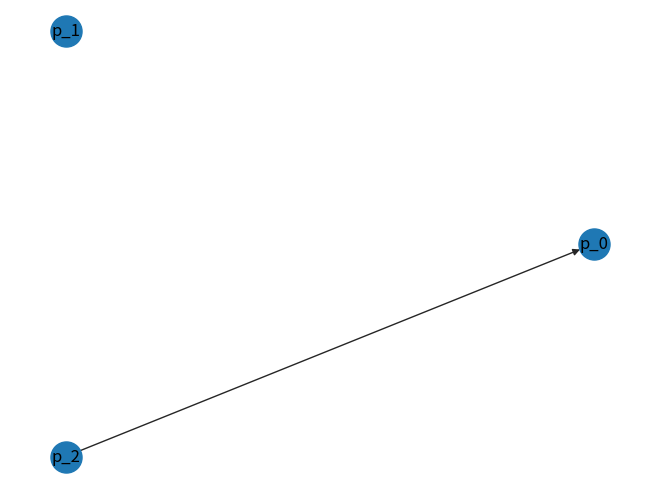

Write Python code to recreate this figure.
#!/usr/bin/env python
# -*- coding: utf-8 -*-
import numpy as np
import logging
import networkx as nx
import random
import  matplotlib.pyplot as plt
import logging
logging.basicConfig(format='%(asctime)s - %(message)s', level=logging.INFO)


class Graph(object):
    def __init__(self, nx_graph):
        self.graph = nx_graph
        self.node_size = 800
        self.node_color = '#0D0D0D'
        self.font_color = '#D9D9D9'
        self.edge_color = '#262626'

    def load_graph(self, path="data/graph.edgelist"):
        self.graph = nx.read_edgelist(path,
                                      create_using=nx.DiGraph)

    def add_node_to_graph(self, node):
        logging.debug(f'*** Graph: Adding a node {node}')
        self.graph.add_node(node, value=np.random.randn())

    def add_an_edge_to_graph(self, node_a, node_b, weight=None):
        # edge is a linear function v(node_b) = v(node_a) * _w + _c
        _w = weight if weight else random.choice([1, -1]) * np.random.normal(2, 0.5, 1)
        _c = np.random.normal(0, 1, 1)
        logging.info(f'*** Graph: Adding an edge {node_a}-{node_b}:{weight}')
        self.graph.add_edge(node_a, node_b, color=self.edge_color,
                            weight=_w.item(0),
                            capacity=_c.item(0))

    def remove_an_edge_from_graph(self, node_a, node_b):
        logging.debug(f'*** Graph: Removing an edge {node_a}-{node_b}')
        if self.graph.has_edge(node_a, node_b):
            logging.debug(f'*** Graph: Removed an edge {node_a}-{node_b}')
            self.graph.remove_edge(node_a, node_b)
            return True
        logging.debug(f'*** Graph: No edge {node_a}-{node_b} found')
        return False

    def get_graph(self):
        return self.graph

    def get_total_nodes(self):
        return self.graph.number_of_nodes()

    def get_node_values(self):
        values = nx.get_node_attributes(self.graph, 'value').values()
        return values

    def get_edge_value(self, node_a, node_b):
        return self.graph.get_edge_data(node_a, node_b)

    def get_successors(self, node):
        return list(self.graph.successors(node))

    def get_node_value(self, node):
        _nodes = self.graph.nodes()
        return _nodes[node]['value']

    def set_node_value(self, node, value):
        attrs = {node: {'value': value}}
        nx.set_node_attributes(self.graph, attrs)

    def get_random_node(self):
        node = None
        if self.graph.number_of_nodes() != 0:
            node = random.sample(self.graph.nodes(), 1)[0]
        return node

    def reset_all_nodes(self):
        # TODO:reset all node values and edge values.
        for node in self.get_nodes():
            self.set_node_value(node, np.random.randn()/1000)

    def get_source_nodes(self):
        _nodes = []
        for node in self.graph.nodes():
            if self.graph.in_degree(node) == 0:
                _nodes.append(node)
        return _nodes

    def get_nodes(self):
        return self.graph.nodes()

    def get_all_parents(self):
        _parents = []
        for node in self.graph.nodes():
            if self.graph.out_degree(node) > 0:
                _parents.append(node)
        return _parents

    @classmethod
    def draw_graph(cls, _graph, axes):
        nx.draw(_graph, nx.circular_layout(_graph),
                with_labels=True,
                node_size=500,
                ax=axes)


class ParticleGraph(Graph):
    """
    Keeps track of particles and springs as a graph system.
    :param
    """
    def __init__(self):
        super().__init__(nx.DiGraph())
        self.particle_count = 0
        self.spring_count = 0

    def __repr__(self):
        return self.get_graph()

    def get_node_names(self):
        return self.get_nodes()

    def get_total_number_of_particles(self):
        return self.particle_count

    def get_total_number_of_springs(self):
        return self.spring_count

    def add_particle_node_to_graph(self, name=None):
        _node = name if name else f'p_{self.get_total_nodes()}'
        logging.debug(f'*** ParticleGraph: Adding a node to graph {name}')
        self.add_node_to_graph(_node)
        self.particle_count += 1
        return _node

    def add_spring_to_graph(self, particle_a, particle_b, spring_constant):
        x = particle_a
        y = particle_b
        logging.debug(f'*** ParticleGraph: Adding a spring {particle_a}-{particle_b}:{spring_constant}')
        self.spring_count += 1
        self.add_an_edge_to_graph(x, y, weight=spring_constant)

    def remove_spring_from_graph(self, node_a, node_b):
        if self.remove_an_edge_from_graph(node_a=node_a, node_b=node_b):
            self.spring_count -= 1
            return True
        return False

    def add_springs_to_graph(self, spring_constant_matrix):
        # Since spring constant matrix is symmetric nullify lower half
        spring_constant_matrix = np.tril(spring_constant_matrix, k=0)
        for i in range(self.particle_count):
            for j in range(self.particle_count):
                if spring_constant_matrix[i][j] != 0:
                    logging.info(f'*** ParticleGraph: Adding spring between particle_{i} and particle_{j} with k={spring_constant_matrix[i][j]} ')
                    self.add_spring_to_graph(particle_a=f'p_{i}',
                                             particle_b=f'p_{j}',
                                             spring_constant=spring_constant_matrix[i][j])

    def show(self):
        colors = nx.get_edge_attributes(self.graph, 'color').values()
        weights = nx.get_edge_attributes(self.graph, 'weight').values()
        nx.draw(self.graph,
                pos=nx.circular_layout(self.graph),
                with_labels=True,
                edge_color=list(colors),
                width=list(weights),
                node_size=500)
        plt.show()

    def draw(self, axes):
        colors = nx.get_edge_attributes(self.graph, 'color').values()
        weights = nx.get_edge_attributes(self.graph, 'weight').values()
        nx.draw(self.graph,
                pos=nx.circular_layout(self.graph),
                with_labels=True,
                edge_color=list(colors),
                width=list(weights),
                node_size=500,
                ax=axes)


class Environment(object):
    def __init__(self):
        self.box_size = 5.0
        self._delta_T = 0.01
        self.dimensions = 2
        self._positions = []
        self._velocities = []

    def reset(self):
        self._positions.clear()
        self._velocities.clear()

    def add_a_particle(self):
        pass

    def get_positions(self):
        return self._positions

    def get_velocities(self):
        return self._velocities


class SpringSystem(Environment):
    def __init__(self):
        super().__init__()
        self.p_graph = ParticleGraph()
        self.noise_variance = 0.5
        self.init_velocity_mean_sd = (0.01, 1)
        self.k = np.asarray([])
        self.num_particles = 0
        self.noise = (0.5, 1)
        # In space the periodic interactions between particles go on to infinity
        # In real world however system would loose energy slows down by damp_factor.
        # (rapid) 0.0 < damp < 1.0 (no damp)
        self.damp_factor = 1.0

    def set_initial_velocity_mean_sd(self, m_sd):
        self.init_velocity_mean_sd = m_sd

    def set_damp_factor(self, value):
        self.damp_factor = value

    def set_noise_mean_sd(self, m_sd):
        self.noise = m_sd

    def get_particle_names(self):
        return self.p_graph.get_node_names()

    def get_particles_count(self):
        return self.num_particles

    def get_column_names(self):
        self.p_graph.get_node_names()

    def add_particles(self, num_of_particles=0):
        logging.debug(f'*** SpringSystem: Creating a spring particle system with {num_of_particles} particles')
        for _ in range(num_of_particles):
            self.p_graph.add_particle_node_to_graph()
        self.num_particles = self.p_graph.get_total_number_of_particles()
        logging.debug(f'*** SpringSystem: Initialized springs to 0.0')
        # initialize springs
        self.k = np.zeros((self.num_particles, self.num_particles))
        logging.info(f'*** SpringSystem: Created a spring particle system with {num_of_particles} particles')

    def show_graph(self):
        self.p_graph.show()

    def add_a_spring(self, particle_a, particle_b, spring_constant):
        num_of_particles = self.p_graph.get_total_number_of_particles()
        if num_of_particles == 0:
            logging.error('*** SpringSystem: Environment has no particles to add a spring')
            return

        self.k[particle_a][particle_b] = spring_constant
        self.k[particle_b][particle_a] = spring_constant
        self.p_graph.add_spring_to_graph(particle_a=particle_a,
                                         particle_b=particle_b,
                                         spring_constant=spring_constant)
        logging.info(f'*** SpringSystem: Added spring to a {particle_a} {particle_b} : {spring_constant}')

    def add_springs(self, spring_constants_matrix):

        num_of_particles = self.p_graph.get_total_number_of_particles()

        if num_of_particles == 0:
            logging.error('*** SpringSystem: Environment has no particles to add a spring')
            return

        if spring_constants_matrix.shape != (num_of_particles, num_of_particles):
            logging.error('*** SpringSystem: Shapes of spring constants matrix and number of particles wont match')
            return

        # Establish symmetry
        spring_constants_matrix = np.tril(spring_constants_matrix) + np.tril(spring_constants_matrix, -1).T

        # Nullify self interaction or causality
        np.fill_diagonal(spring_constants_matrix, 0)
        self.k = spring_constants_matrix
        self.p_graph.add_springs_to_graph(spring_constant_matrix=self.k)
        logging.info(f'*** SpringSystem: Added springs to a spring particle system')

    def remove_spring(self, particle_a, particle_b):
        self.k[particle_a][particle_b] = 0.0
        self.p_graph.remove_spring_from_graph(node_a=particle_a, node_b=particle_b)
        logging.info(f'*** SpringSystem: Removed Spring p_{particle_a} p_{particle_b}')

    def remove_all_springs(self):
        num_of_particles = self.p_graph.get_total_number_of_particles()
        self.k = np.zeros(shape=(num_of_particles, num_of_particles))
        particle_names = self.p_graph.get_node_names()
        for particle_a in particle_names:
            for particle_b in particle_names:
                if particle_a != particle_b:
                    self.p_graph.remove_spring_from_graph(node_a=particle_a,
                                                          node_b=particle_b)

    def simulate(self, total_time_steps, period, sample_freq, observations, spring_observations, traj_id):
        num_particles = self.p_graph.get_total_number_of_particles()
        if num_particles == 0:
            logging.warning('*** SpringSystem: Nothing to simulate, add particles')
            return

        def get_init_pos_velocity():
            """
            This function samples position and velocity from a distribution.
            These position and velocity will be used as
            initial position and velocity for all particles.
            :return: initial position and velocity
            """
            vel_norm = 0.5
            loc_std = 0.5
            # start at origin
            _position = np.random.randn(2, num_particles) * loc_std
            # sample initial velocity from normal distribution
            _mv = np.random.normal(self.init_velocity_mean_sd[0], 0.01, 1)
            logging.info(f'*** SpringSystem: xInitial velocity set to {_mv}')
            _velocity = (_mv + np.random.randn(2, num_particles)) * self.init_velocity_mean_sd[1]
            # Compute magnitude of this velocity vector and format to right shape
            #v_norm = np.linalg.norm(_position, axis=0)
            # Scale by magnitude
            #_velocity = _position * vel_norm / v_norm
            return _position, _velocity

        def get_force1(_edges, current_positions):
            """
            :param _edges: Adjacency matrix representing mutual causality
            :param current_positions: current coordinates of all particles
            :return: net forces acting on all particles.
            """
            force_matrix = - 0.5 * _edges
            np.fill_diagonal(force_matrix, 0)
            x_cords, y_cords = current_positions[0, :], current_positions[1, :]

            #x_diffs = np.subtract.outer(x_cords, x_cords)
            #y_diffs = np.subtract.outer(y_cords, y_cords)
            #distance_matrix = np.sqrt(np.square(x_diffs) + np.square(y_diffs))
            # By Hooke's law Force = -k * dx
            #force_matrix = np.multiply(-0.5 * _edges, distance_matrix)

            x_diffs = np.subtract.outer(x_cords, x_cords).reshape(1, self.num_particles, self.num_particles)
            y_diffs = np.subtract.outer(y_cords, y_cords).reshape(1, self.num_particles, self.num_particles)
            force_matrix = force_matrix.reshape(1, self.num_particles, self.num_particles)
            _force = (force_matrix * np.concatenate((x_diffs, y_diffs))).sum(axis=-1)
            return _force

        # Initialize the first position and velocity from a distribution
        init_position, init_velocity = get_init_pos_velocity()

        # Compute initial forces between particles.
        init_force_between_particles = get_force1(self.k, init_position)

        # Compute new velocity.
        '''
        F = m * a, for unit mass force is acceleration
        F = a = dv/dt
        dv = dt * F
        current_velocity - velocity = dt * F
        velocity = current_velocity - (self._delta_T * F)
        '''
        velocity = init_velocity + (self._delta_T * init_force_between_particles)
        current_position = init_position
        step = 0
        original_springs = self.k
        flip_flag = True
        for i in range(total_time_steps):
            # Compute forces between particles
            force_between_particles = get_force1(self.k, current_position)

            # Compute new velocity based on current velocity and forces between particles.
            new_velocity = velocity + (self._delta_T * force_between_particles)

            # Compute new position based on current velocity and positions.
            # dx/dt = v
            # (current_position - new_position) = dt * v
            new_position = current_position + (self._delta_T * new_velocity)

            # Update velocity and position
            velocity = new_velocity
            current_position = new_position
            # Add noise to observations
            #current_position += np.random.randn(2, self.num_particles) * self.noise_variance
            #velocity += np.random.randn(2, self.num_particles) * self.noise_variance
            # add to observations

            if i % sample_freq == 0:
                self.add_observation(observations, spring_observations, traj_id, step, self.k, current_position, velocity)
                step += 1

            if (period != 0) and (i % period == 0):
                if flip_flag:
                    logging.info(f'*** Simulation: Step {i} Flipping edges (Removing)')
                    self.remove_all_springs()
                    flip_flag = False
                else:
                    logging.info(f'*** Simulation: Step {i} Flipping edges (Restoring)')
                    self.add_springs(spring_constants_matrix=original_springs)
                    flip_flag = True

    def add_observation(self, observations, spring_observations, traj_id, step, springs, positions, velocity):
        # local dict to collect readings
        observation = {}
        sp_observation = {}

        # Adding all positions, velocity
        for i in range(len(positions)):
            for j in range(len(positions[0])):
                particle_id = j
                if i == 0:
                    # x axis
                    observation[f'p_{particle_id}_x_position'] = positions[i][j]
                    observation[f'p_{particle_id}_x_velocity'] = velocity[i][j]
                else:
                    # y axis
                    observation[f'p_{particle_id}_y_position'] = positions[i][j]
                    observation[f'p_{particle_id}_y_velocity'] = velocity[i][j]

        # Calculate and store distance
        """
        x_cords, y_cords = positions[0, :], positions[1, :]
        x_diffs = np.subtract.outer(x_cords, x_cords)
        y_diffs = np.subtract.outer(y_cords, y_cords)
        distance_matrix = np.sqrt(np.square(x_diffs) + np.square(y_diffs))
        for i in range(len(distance_matrix)):
            for j in range(len(distance_matrix[0])):
                observation[f'p_{i}_{j}_distance'] = distance_matrix[i][j]
        """
        for i in range(self.num_particles):
            for j in range(self.num_particles):
                if i != j:
                    sp_observation[f's_{i}_{j}'] = springs[i][j]

        observation[f'trajectory_step'] = f'{traj_id}_{step}'
        sp_observation[f'trajectory_step'] = f'{traj_id}_{step}'
        # Add observation to global record
        observations.add_an_observation(observation)
        spring_observations.add_an_observation(sp_observation)

def test():
    sp = SpringSystem()
    sp.add_particles(num_of_particles=3)
    spring_constants_matrix = np.asarray([[0, 0, 1],
                                          [0, 0, 0],
                                          [1, 0, 0]])
    #spring_constants_matrix = np.random.rand(5, 5)
    sp.add_springs(spring_constants_matrix=spring_constants_matrix)
    sp.show_graph()


if __name__ == "__main__":
    test()
